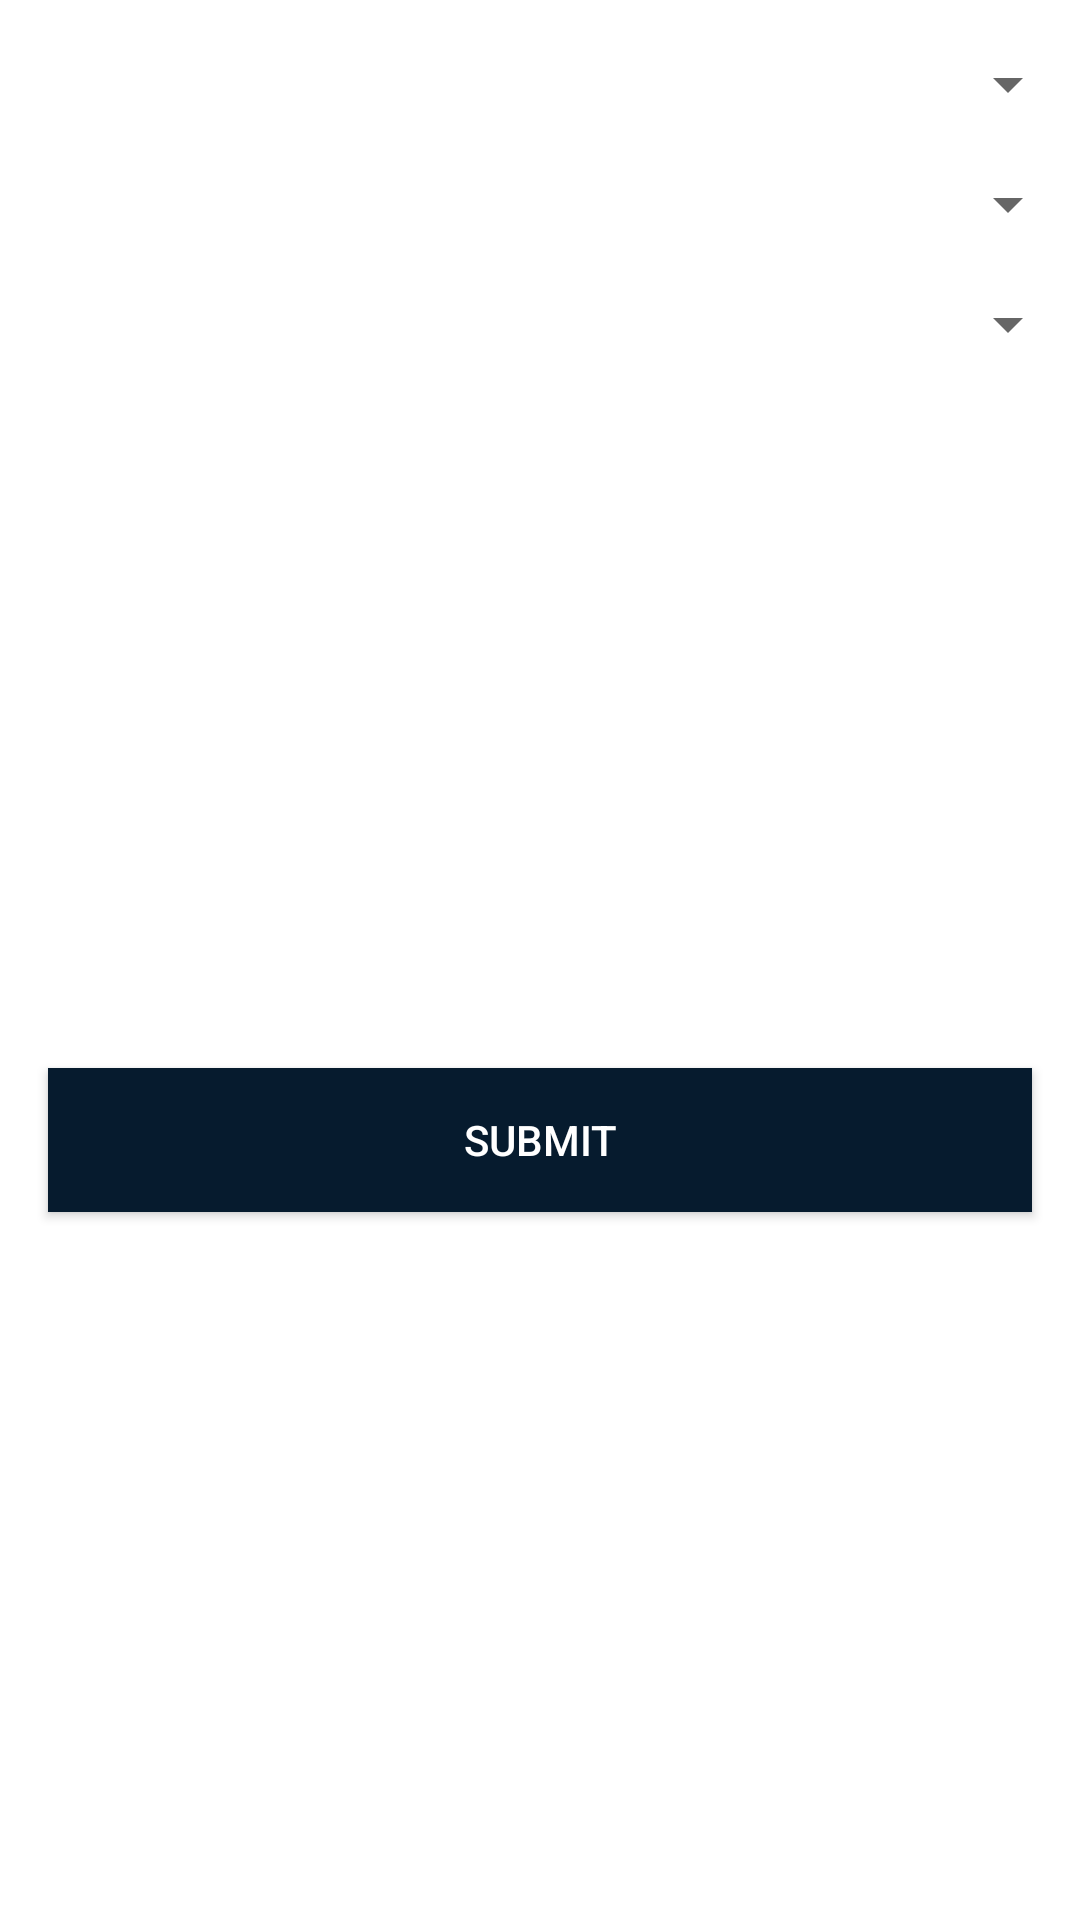

The Android layout XML behind this screen, and the referenced resources:
<!-- AndroidManifest.xml: application theme Theme.GroTrack -->
<!-- res/layout/dialog_sheet_choice.xml -->
<androidx.constraintlayout.widget.ConstraintLayout xmlns:android="http://schemas.android.com/apk/res/android"
    xmlns:app="http://schemas.android.com/apk/res-auto"
    xmlns:tools="http://schemas.android.com/tools"
    android:layout_width="match_parent"
    android:layout_height="wrap_content"
    android:background="@color/white">

    <Spinner
        android:id="@+id/spinner_position"
        android:layout_width="0dp"
        android:layout_height="wrap_content"
        android:layout_marginStart="16dp"
        android:layout_marginTop="16dp"
        android:text="Normal"
        android:textSize="18sp"
        app:layout_constraintEnd_toEndOf="parent"
        app:layout_constraintStart_toStartOf="parent"
        app:layout_constraintTop_toTopOf="parent" />

    <Spinner
        android:id="@+id/spinner_exact_position"
        android:layout_width="0dp"
        android:layout_height="wrap_content"
        android:layout_marginTop="16dp"
        android:text="Red spot"
        android:textSize="18sp"
        app:layout_constraintEnd_toEndOf="parent"
        app:layout_constraintStart_toStartOf="@+id/spinner_position"
        app:layout_constraintTop_toBottomOf="@+id/spinner_position" />

    <Spinner
        android:id="@+id/spinner_sick"
        android:layout_width="0dp"
        android:layout_height="wrap_content"
        android:layout_marginTop="16dp"
        android:layout_marginBottom="40dp"
        android:text="Pigmentation"
        android:textSize="18sp"
        app:layout_constraintEnd_toEndOf="parent"
        app:layout_constraintStart_toStartOf="@+id/spinner_exact_position"
        app:layout_constraintTop_toBottomOf="@+id/spinner_exact_position" />

    <androidx.appcompat.widget.AppCompatButton
        android:id="@+id/btn_submit"
        android:layout_width="match_parent"
        android:layout_height="wrap_content"
        android:layout_margin="16dp"
        android:background="@color/background"
        android:text="Submit"
        android:textColor="@color/white"
        app:layout_constraintBottom_toBottomOf="parent"
        app:layout_constraintEnd_toEndOf="parent"
        app:layout_constraintStart_toStartOf="parent"
        app:layout_constraintTop_toBottomOf="@+id/spinner_sick" />
</androidx.constraintlayout.widget.ConstraintLayout>
<!-- resources referenced by this layout -->
<resources>
  <color name="background">#061B2E</color>
  <color name="white">#FFFFFFFF</color>
  <style name="Theme.GroTrack" parent="Theme.MaterialComponents.DayNight.NoActionBar">
          <item name="android:windowBackground">@color/background</item>
          
          <item name="colorPrimary">@color/background</item>
          <item name="colorPrimaryVariant">@color/background</item>
          <item name="colorOnPrimary">@color/black</item>
          
          <item name="colorSecondary">@color/teal_200</item>
          <item name="colorSecondaryVariant">@color/teal_700</item>
          <item name="colorOnSecondary">@color/black</item>
          
          <item name="android:statusBarColor" tools:targetApi="l">?attr/colorPrimaryVariant</item>
          
          <item name="shapeAppearanceMediumComponent">
              @style/ShapeAppearance.MaterialComponents.MediumComponent
          </item>
  
          <item name="windowActionBar">false</item>
          <item name="windowNoTitle">true</item>
          <item name="dialogTheme">@style/Theme.GoTrack.Dialog</item>
      </style>
  <color name="black">#FF000000</color>
  <color name="teal_200">#FF03DAC5</color>
  <color name="teal_700">#FF018786</color>
  <style name="Theme.GoTrack.Dialog" parent="Theme.MaterialComponents.Light.Dialog.Alert">
          <item name="dialogCornerRadius">16dp</item>
          <item name="android:layout_gravity">center_horizontal</item>
      </style>
</resources>
